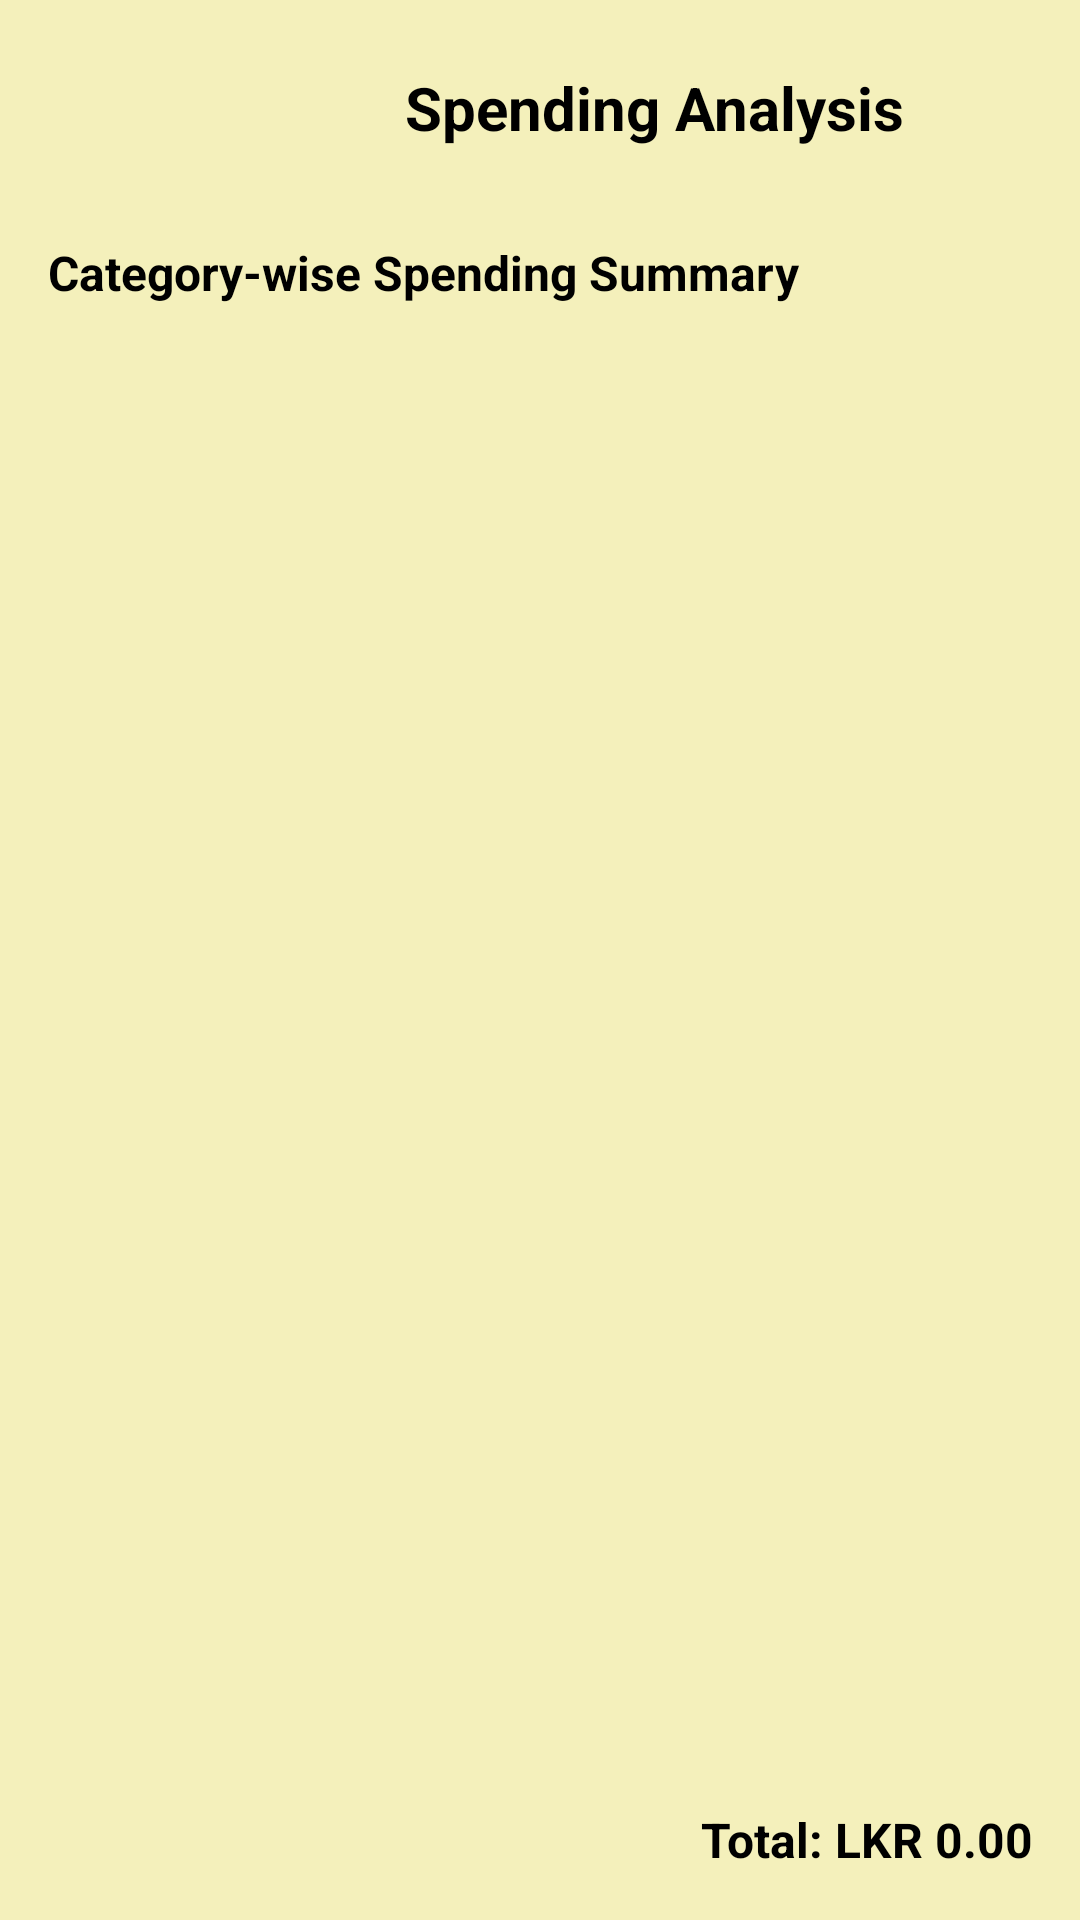

Android layout source for this screen:
<!-- AndroidManifest.xml: application theme Theme.BudgetBuddy -->
<!-- res/layout/activity_analysis.xml -->
<?xml version="1.0" encoding="utf-8"?>
<LinearLayout
    xmlns:android="http://schemas.android.com/apk/res/android"
    android:layout_width="match_parent"
    android:layout_height="match_parent"
    android:orientation="vertical"
    android:background="@color/primary_color"
    android:padding="16dp">


    <LinearLayout
        android:layout_width="match_parent"
        android:layout_height="wrap_content"
        android:orientation="horizontal"
        android:gravity="center_vertical"
        android:layout_marginBottom="24dp">

        <ImageButton
            android:id="@+id/backButton"
            android:layout_width="40dp"
            android:layout_height="40dp"
            android:background="@android:color/transparent"
            android:contentDescription="Back"
            android:src="@drawable/ic_arrow_back"
            />

        <TextView
            android:id="@+id/titleTextView"
            android:layout_width="300dp"
            android:layout_height="wrap_content"
            android:layout_marginStart="12dp"
            android:gravity="center"
            android:text="Spending Analysis"
            android:fontFamily="sans-serif"
            android:textSize="20sp"
            android:textStyle="bold"
            android:textColor="@color/black"/>
    </LinearLayout>


    <TextView
        android:layout_width="match_parent"
        android:layout_height="wrap_content"
        android:text="Category-wise Spending Summary"
        android:textStyle="bold"
        android:textSize="16sp"
        android:textColor="@color/black"
        android:layout_marginBottom="8dp" />

    <ListView
        android:id="@+id/analysisListView"
        android:layout_width="match_parent"
        android:layout_height="0dp"
        android:layout_weight="1"
        android:divider="@android:color/darker_gray"
        android:dividerHeight="1dp" />


    <TextView
        android:id="@+id/totalTextView"
        android:layout_width="match_parent"
        android:layout_height="wrap_content"
        android:text="Total: LKR 0.00"
        android:textStyle="bold"
        android:textSize="16sp"
        android:textColor="@color/black"
        android:gravity="end"
        android:layout_marginTop="12dp"/>
</LinearLayout>
<!-- resources referenced by this layout -->
<resources>
  <color name="black">#FF000000</color>
  <color name="primary_color">#f4f0bb</color>
  <style name="Theme.BudgetBuddy" parent="Base.Theme.BudgetBuddy" />
  <style name="Base.Theme.BudgetBuddy" parent="Theme.Material3.DayNight.NoActionBar">
          
          
          
          <item name="colorPrimary">#03A9F4</item>
          <item name="colorPrimaryVariant">#0288D1</item>
          <item name="colorOnPrimary">#FFFFFF</item>
          <item name="colorSecondary">#4CAF50</item>
          <item name="colorOnSecondary">#FFFFFF</item>
          <item name="android:statusBarColor">#0288D1</item>
          <item name="android:navigationBarColor">#FFFFFF</item>
          <item name="android:windowBackground">#FAFAFA</item>
      </style>
</resources>
